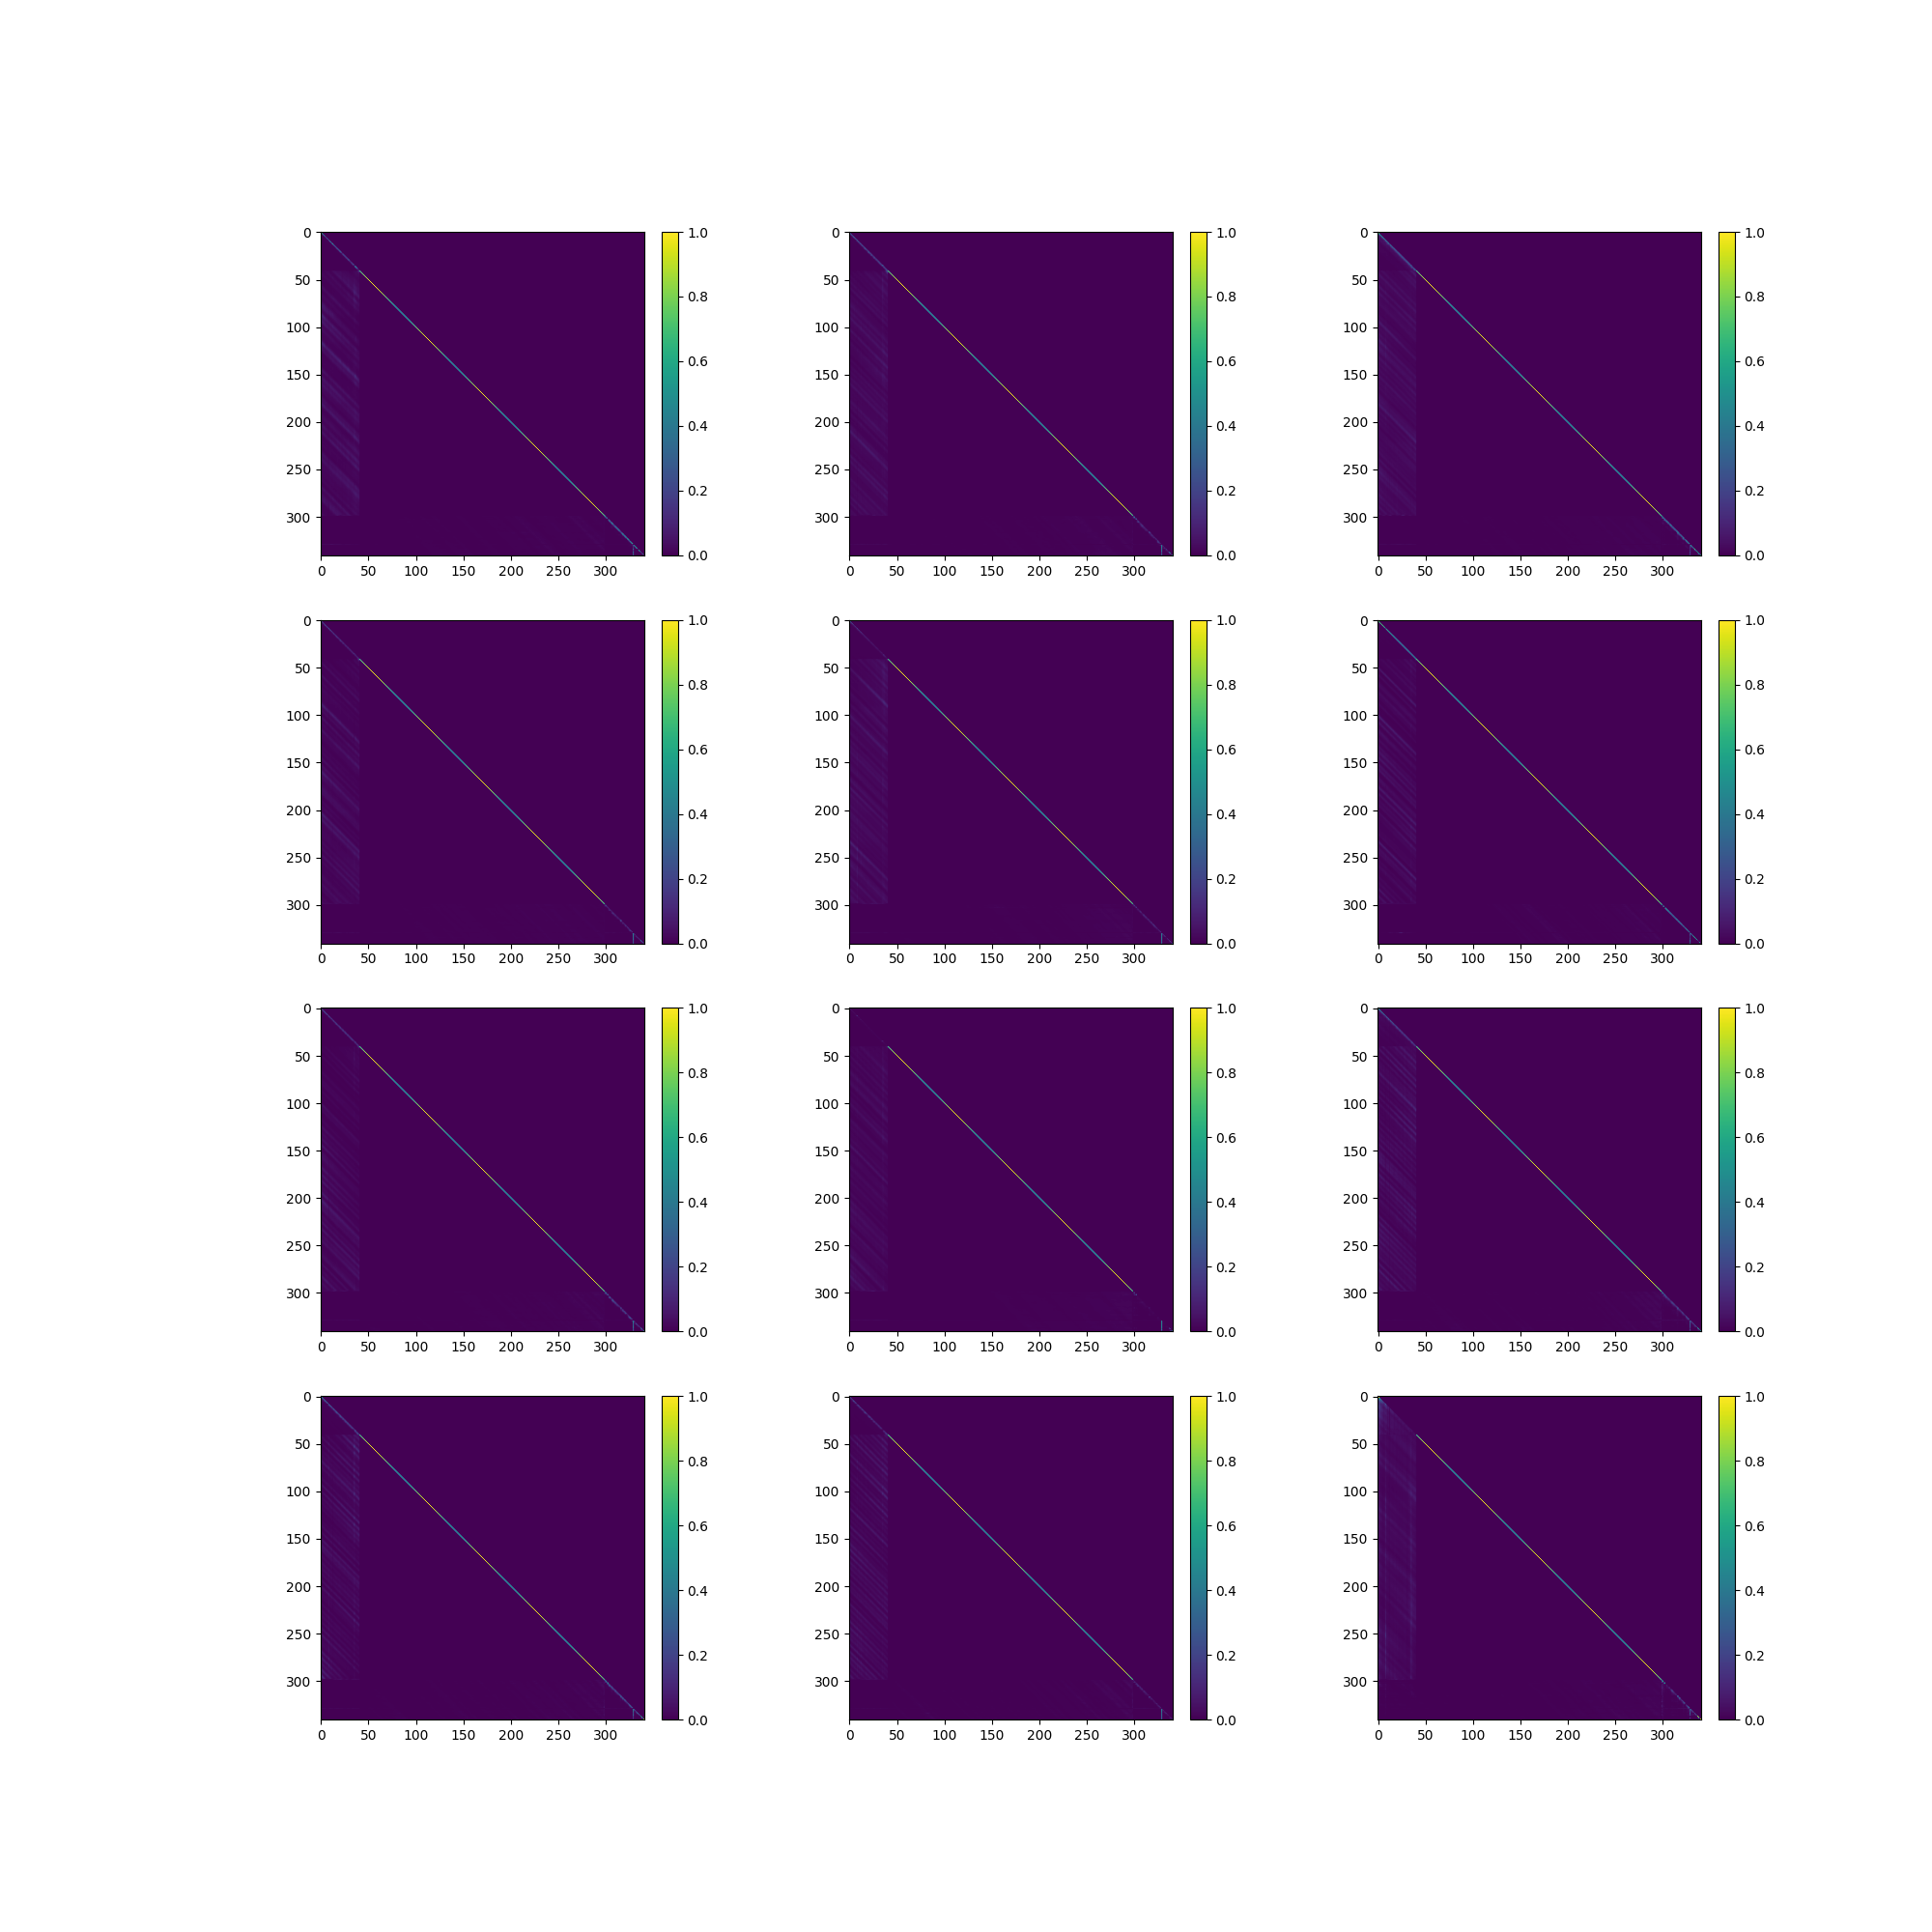

This figure's Python source:
import os

import numpy as np
import pandas as pd
import seaborn as sns
import matplotlib.pyplot as plt

import torch
import torch.nn as nn

from transformers import BertTokenizer, BertForQuestionAnswering, BertConfig

from captum.attr import visualization as viz
from captum.attr import IntegratedGradients, LayerConductance, LayerIntegratedGradients, LayerActivation
from captum.attr import configure_interpretable_embedding_layer, remove_interpretable_embedding_layer


def visualize_token2token_scores(scores_mat,
                                 x_label_name='Head'):
    fig = plt.figure(figsize=(20, 20))

    for idx, scores in enumerate(scores_mat):
        if idx > 11:
            break
        scores_np = np.array(scores)
        ax = fig.add_subplot(4, 3, idx + 1)
        # append the attention weights
        im = ax.imshow(scores, cmap='viridis')

        fontdict = {'fontsize': 10}

        # ax.set_xticks(range(len(all_tokens)))
        # ax.set_yticks(range(len(all_tokens)))
        # ax.set_xticklabels(all_tokens, fontdict=fontdict, rotation=90)
        # ax.set_yticklabels(all_tokens, fontdict=fontdict)
        # ax.set_xlabel('{} {}'.format(x_label_name, idx + 1))

        fig.colorbar(im, fraction=0.046, pad=0.04)
    plt.savefig('./attention_vis.png')
    plt.tight_layout()
    plt.show()


def visualize_token2head_scores(scores_mat):
    fig = plt.figure(figsize=(30, 50))

    for idx, scores in enumerate(scores_mat):
        scores_np = np.array(scores)
        ax = fig.add_subplot(6, 2, idx + 1)
        # append the attention weights
        im = ax.matshow(scores_np, cmap='viridis')

        fontdict = {'fontsize': 20}

        ax.set_xticks(range(len(all_tokens)))
        ax.set_yticks(range(len(scores)))

        ax.set_xticklabels(all_tokens, fontdict=fontdict, rotation=90)
        ax.set_yticklabels(range(len(scores[0])), fontdict=fontdict)
        ax.set_xlabel('Layer {}'.format(idx + 1))

        fig.colorbar(im, fraction=0.046, pad=0.04)
    plt.tight_layout()
    plt.show()
